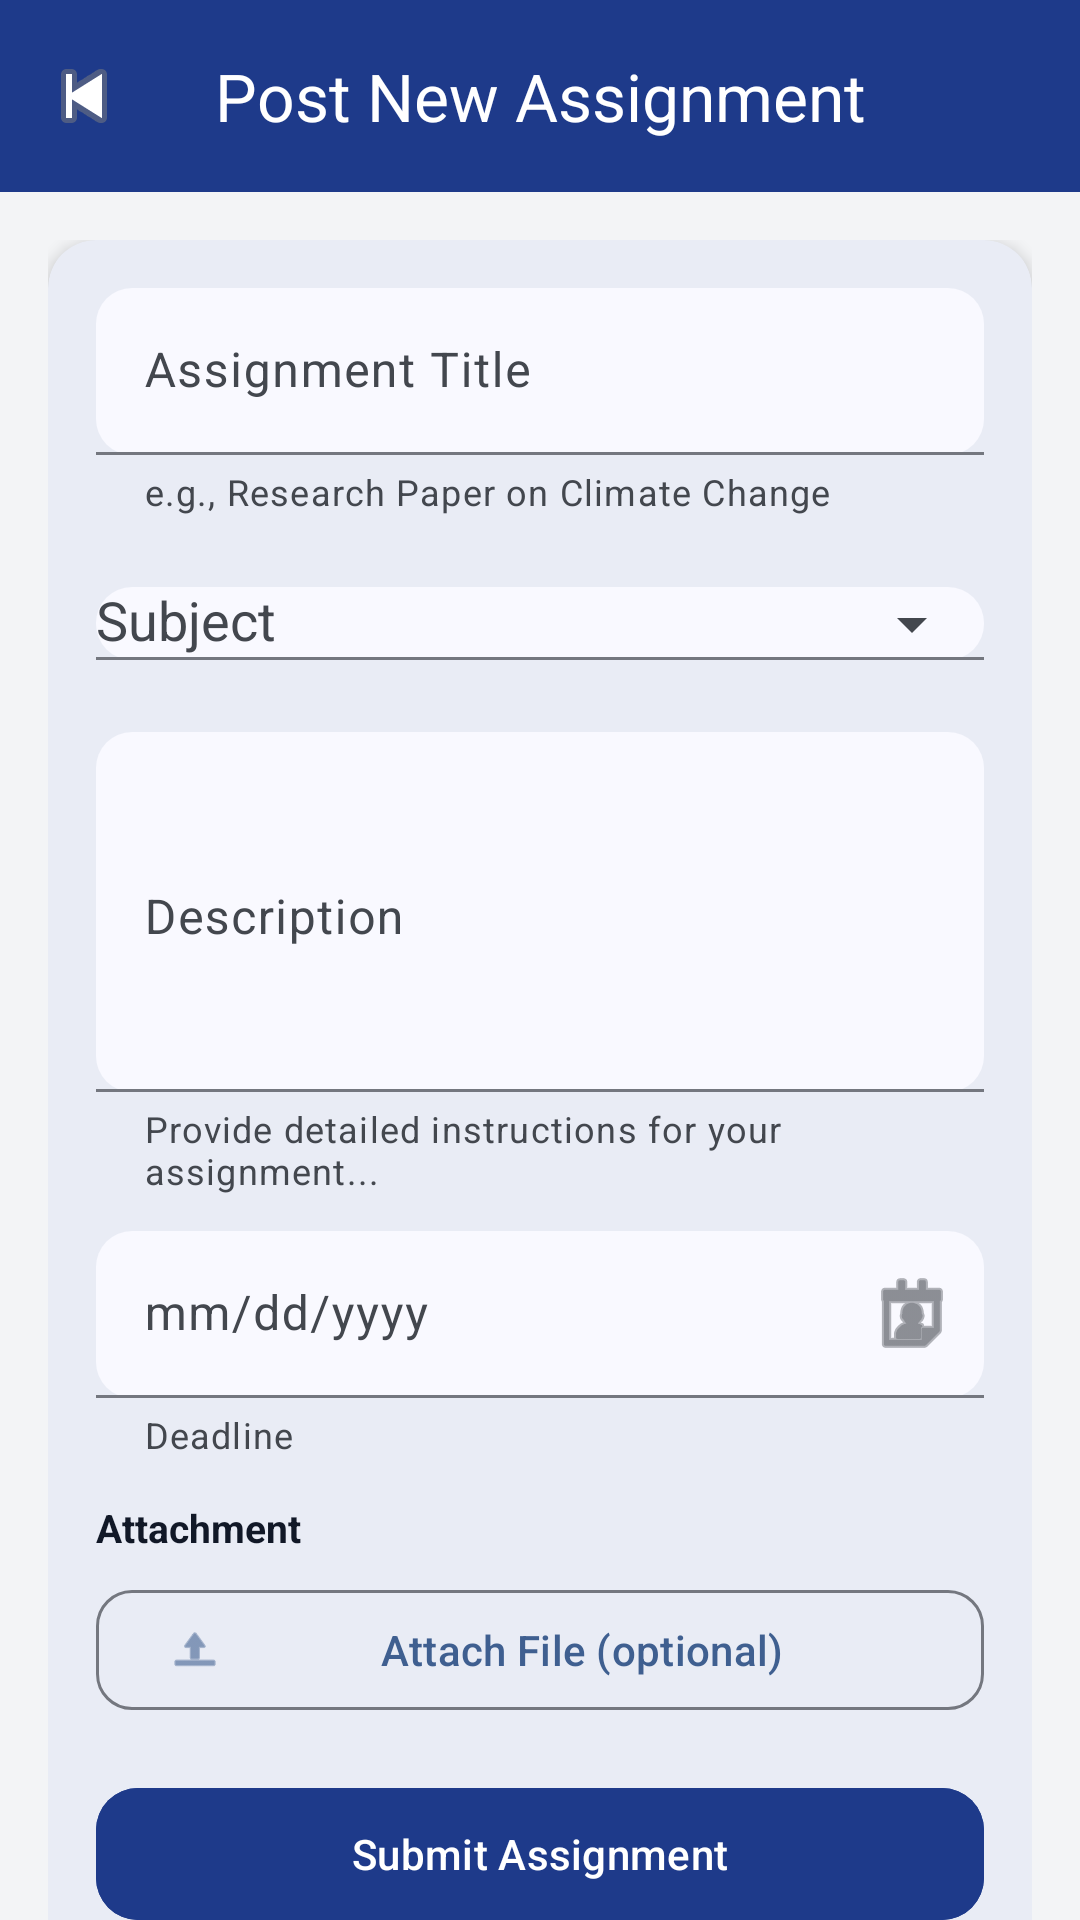

Reconstruct the res/layout file that produces this screen, plus the resources it refers to.
<!-- AndroidManifest.xml: application theme Theme.CampusAssist -->
<!-- res/layout/fragment_post_new_assignment.xml -->
<?xml version="1.0" encoding="utf-8"?>
<androidx.core.widget.NestedScrollView xmlns:android="http://schemas.android.com/apk/res/android"
    xmlns:app="http://schemas.android.com/apk/res-auto"
    android:id="@+id/postAssignmentScroll"
    android:layout_width="match_parent"
    android:layout_height="match_parent"
    android:fillViewport="true"
    android:background="#F3F4F6">

    <LinearLayout
        android:layout_width="match_parent"
        android:layout_height="wrap_content"
        android:orientation="vertical">

        
        <com.google.android.material.appbar.MaterialToolbar
            android:id="@+id/topAppBar"
            android:layout_width="match_parent"
            android:layout_height="wrap_content"
            android:background="#1E3A8A"
            android:minHeight="?attr/actionBarSize"
            app:navigationIcon="@android:drawable/ic_media_previous"
            app:title="Post New Assignment"
            app:titleCentered="true"
            app:titleTextColor="@android:color/white" />

        
        <LinearLayout
            android:layout_width="match_parent"
            android:layout_height="wrap_content"
            android:padding="16dp">

            
            <com.google.android.material.card.MaterialCardView
                android:layout_width="match_parent"
                android:layout_height="wrap_content"
                app:cardCornerRadius="16dp"
                app:cardElevation="3dp"
                app:strokeWidth="0dp"
                >

                <LinearLayout
                    android:layout_width="match_parent"
                    android:layout_height="wrap_content"
                    android:orientation="vertical"
                    android:padding="16dp"
                    >

                    
                    <com.google.android.material.textfield.TextInputLayout
                        android:id="@+id/tilTitle"
                        android:layout_width="match_parent"
                        android:layout_height="wrap_content"
                        app:boxBackgroundMode="filled"
                        app:boxCornerRadiusTopStart="12dp"
                        app:boxCornerRadiusTopEnd="12dp"
                        app:boxCornerRadiusBottomStart="12dp"
                        app:boxCornerRadiusBottomEnd="12dp"
                        app:hintEnabled="true"
                        android:hint="Assignment Title"
                        app:helperText="e.g., Research Paper on Climate Change"
                        >

                        <com.google.android.material.textfield.TextInputEditText
                            android:id="@+id/etTitle"
                            android:layout_width="match_parent"
                            android:layout_height="wrap_content"
                            android:inputType="textCapSentences"/>
                    </com.google.android.material.textfield.TextInputLayout>

                    
                    <com.google.android.material.textfield.TextInputLayout
                        android:id="@+id/tilSubject"
                        android:layout_width="match_parent"
                        android:layout_height="wrap_content"
                        android:layout_marginTop="12dp"
                        app:boxBackgroundMode="filled"
                        app:boxCornerRadiusTopStart="12dp"
                        app:boxCornerRadiusTopEnd="12dp"
                        app:boxCornerRadiusBottomStart="12dp"
                        app:boxCornerRadiusBottomEnd="12dp"
                        android:hint="Subject"
                        app:endIconMode="dropdown_menu">

                        <com.google.android.material.textfield.MaterialAutoCompleteTextView
                            android:id="@+id/actvSubject"
                            android:layout_width="match_parent"
                            android:layout_height="wrap_content"
                            android:inputType="none" />
                    </com.google.android.material.textfield.TextInputLayout>

                    
                    <com.google.android.material.textfield.TextInputLayout
                        android:id="@+id/tilDescription"
                        android:layout_width="match_parent"
                        android:layout_height="wrap_content"
                        android:layout_marginTop="12dp"
                        app:boxBackgroundMode="filled"
                        app:boxCornerRadiusTopStart="12dp"
                        app:boxCornerRadiusTopEnd="12dp"
                        app:boxCornerRadiusBottomStart="12dp"
                        app:boxCornerRadiusBottomEnd="12dp"
                        android:hint="Description"
                        app:helperText="Provide detailed instructions for your assignment..."
                        >


                        <com.google.android.material.textfield.TextInputEditText
                            android:id="@+id/etDescription"
                            android:layout_width="match_parent"
                            android:layout_height="120dp"
                            android:gravity="top"
                            android:inputType="textMultiLine"/>
                    </com.google.android.material.textfield.TextInputLayout>

                    
                    <com.google.android.material.textfield.TextInputLayout
                        android:id="@+id/tilDeadline"
                        android:layout_width="match_parent"
                        android:layout_height="wrap_content"
                        android:layout_marginTop="12dp"
                        app:boxBackgroundMode="filled"
                        app:boxCornerRadiusTopStart="12dp"
                        app:boxCornerRadiusTopEnd="12dp"
                        app:boxCornerRadiusBottomStart="12dp"
                        app:boxCornerRadiusBottomEnd="12dp"
                        app:helperText="Deadline"
                        app:endIconMode="custom"
                        app:endIconDrawable="@android:drawable/ic_menu_my_calendar">

                        <com.google.android.material.textfield.TextInputEditText
                            android:id="@+id/etDeadline"
                            android:layout_width="match_parent"
                            android:layout_height="wrap_content"
                            android:focusable="false"
                            android:clickable="true"
                            android:hint="mm/dd/yyyy"
                            android:inputType="none" />
                    </com.google.android.material.textfield.TextInputLayout>

                    
                    <TextView
                        android:layout_width="match_parent"
                        android:layout_height="wrap_content"
                        android:layout_marginTop="14dp"
                        android:text="Attachment"
                        android:textStyle="bold"
                        android:textSize="13sp"
                        android:textColor="#111827" />

                    <com.google.android.material.button.MaterialButton
                        android:id="@+id/btnAttach"
                        android:layout_width="match_parent"
                        android:layout_height="48dp"
                        android:layout_marginTop="8dp"
                        android:text="Attach File (optional)"
                        android:textAllCaps="false"
                        app:icon="@android:drawable/ic_menu_upload"
                        app:iconPadding="10dp"
                        app:cornerRadius="12dp"
                        style="@style/Widget.Material3.Button.OutlinedButton" />

                    <TextView
                        android:id="@+id/tvAttachmentName"
                        android:layout_width="match_parent"
                        android:layout_height="wrap_content"
                        android:layout_marginTop="6dp"
                        android:text=""
                        android:textSize="12sp"
                        android:textColor="#6B7280"
                        android:visibility="gone" />

                    
                    <com.google.android.material.button.MaterialButton
                        android:id="@+id/btnSubmit"
                        android:layout_width="match_parent"
                        android:layout_height="52dp"
                        android:layout_marginTop="18dp"
                        android:text="Submit Assignment"
                        android:textAllCaps="false"
                        app:cornerRadius="14dp"
                        android:backgroundTint="#1E3A8A"
                        android:textColor="@android:color/white" />

                </LinearLayout>
            </com.google.android.material.card.MaterialCardView>

        </LinearLayout>

    </LinearLayout>

</androidx.core.widget.NestedScrollView>
<!-- resources referenced by this layout -->
<resources>
  <color name="md_theme_primary">#3F5F90</color>
  <color name="md_theme_onPrimary">#FFFFFF</color>
  <color name="md_theme_primaryContainer">#D6E3FF</color>
  <color name="md_theme_onPrimaryContainer">#254777</color>
  <color name="md_theme_secondary">#555F71</color>
  <color name="md_theme_onSecondary">#FFFFFF</color>
  <color name="md_theme_secondaryContainer">#D9E3F8</color>
  <color name="md_theme_onSecondaryContainer">#3E4758</color>
  <color name="md_theme_tertiary">#6F5675</color>
  <color name="md_theme_onTertiary">#FFFFFF</color>
  <color name="md_theme_tertiaryContainer">#F9D8FE</color>
  <color name="md_theme_onTertiaryContainer">#563E5C</color>
  <color name="md_theme_error">#BA1A1A</color>
  <color name="md_theme_onError">#FFFFFF</color>
  <color name="md_theme_errorContainer">#FFDAD6</color>
  <color name="md_theme_onErrorContainer">#93000A</color>
  <color name="md_theme_background">#F9F9FF</color>
  <color name="md_theme_onBackground">#191C20</color>
  <color name="md_theme_surface">#F9F9FF</color>
  <color name="md_theme_onSurface">#191C20</color>
  <color name="md_theme_surfaceVariant">#E0E2EC</color>
  <color name="md_theme_onSurfaceVariant">#43474E</color>
  <color name="md_theme_outline">#74777F</color>
  <color name="md_theme_outlineVariant">#C4C6CF</color>
  <color name="md_theme_inverseSurface">#2E3035</color>
  <color name="md_theme_inverseOnSurface">#F0F0F7</color>
  <color name="md_theme_inversePrimary">#A8C8FF</color>
  <color name="md_theme_primaryFixed">#D6E3FF</color>
  <color name="md_theme_onPrimaryFixed">#001B3C</color>
  <color name="md_theme_primaryFixedDim">#A8C8FF</color>
  <color name="md_theme_onPrimaryFixedVariant">#254777</color>
  <color name="md_theme_secondaryFixed">#D9E3F8</color>
  <color name="md_theme_onSecondaryFixed">#121C2B</color>
  <color name="md_theme_secondaryFixedDim">#BDC7DC</color>
  <color name="md_theme_onSecondaryFixedVariant">#3E4758</color>
  <color name="md_theme_tertiaryFixed">#F9D8FE</color>
  <color name="md_theme_onTertiaryFixed">#28132F</color>
  <color name="md_theme_tertiaryFixedDim">#DCBCE1</color>
  <color name="md_theme_onTertiaryFixedVariant">#563E5C</color>
  <color name="md_theme_surfaceDim">#D9D9E0</color>
  <color name="md_theme_surfaceBright">#F9F9FF</color>
  <color name="md_theme_surfaceContainerLowest">#FFFFFF</color>
  <color name="md_theme_surfaceContainerLow">#F3F3FA</color>
  <color name="md_theme_surfaceContainer">#EDEDF4</color>
  <color name="md_theme_surfaceContainerHigh">#E7E8EE</color>
  <color name="md_theme_surfaceContainerHighest">#E2E2E9</color>
</resources>
